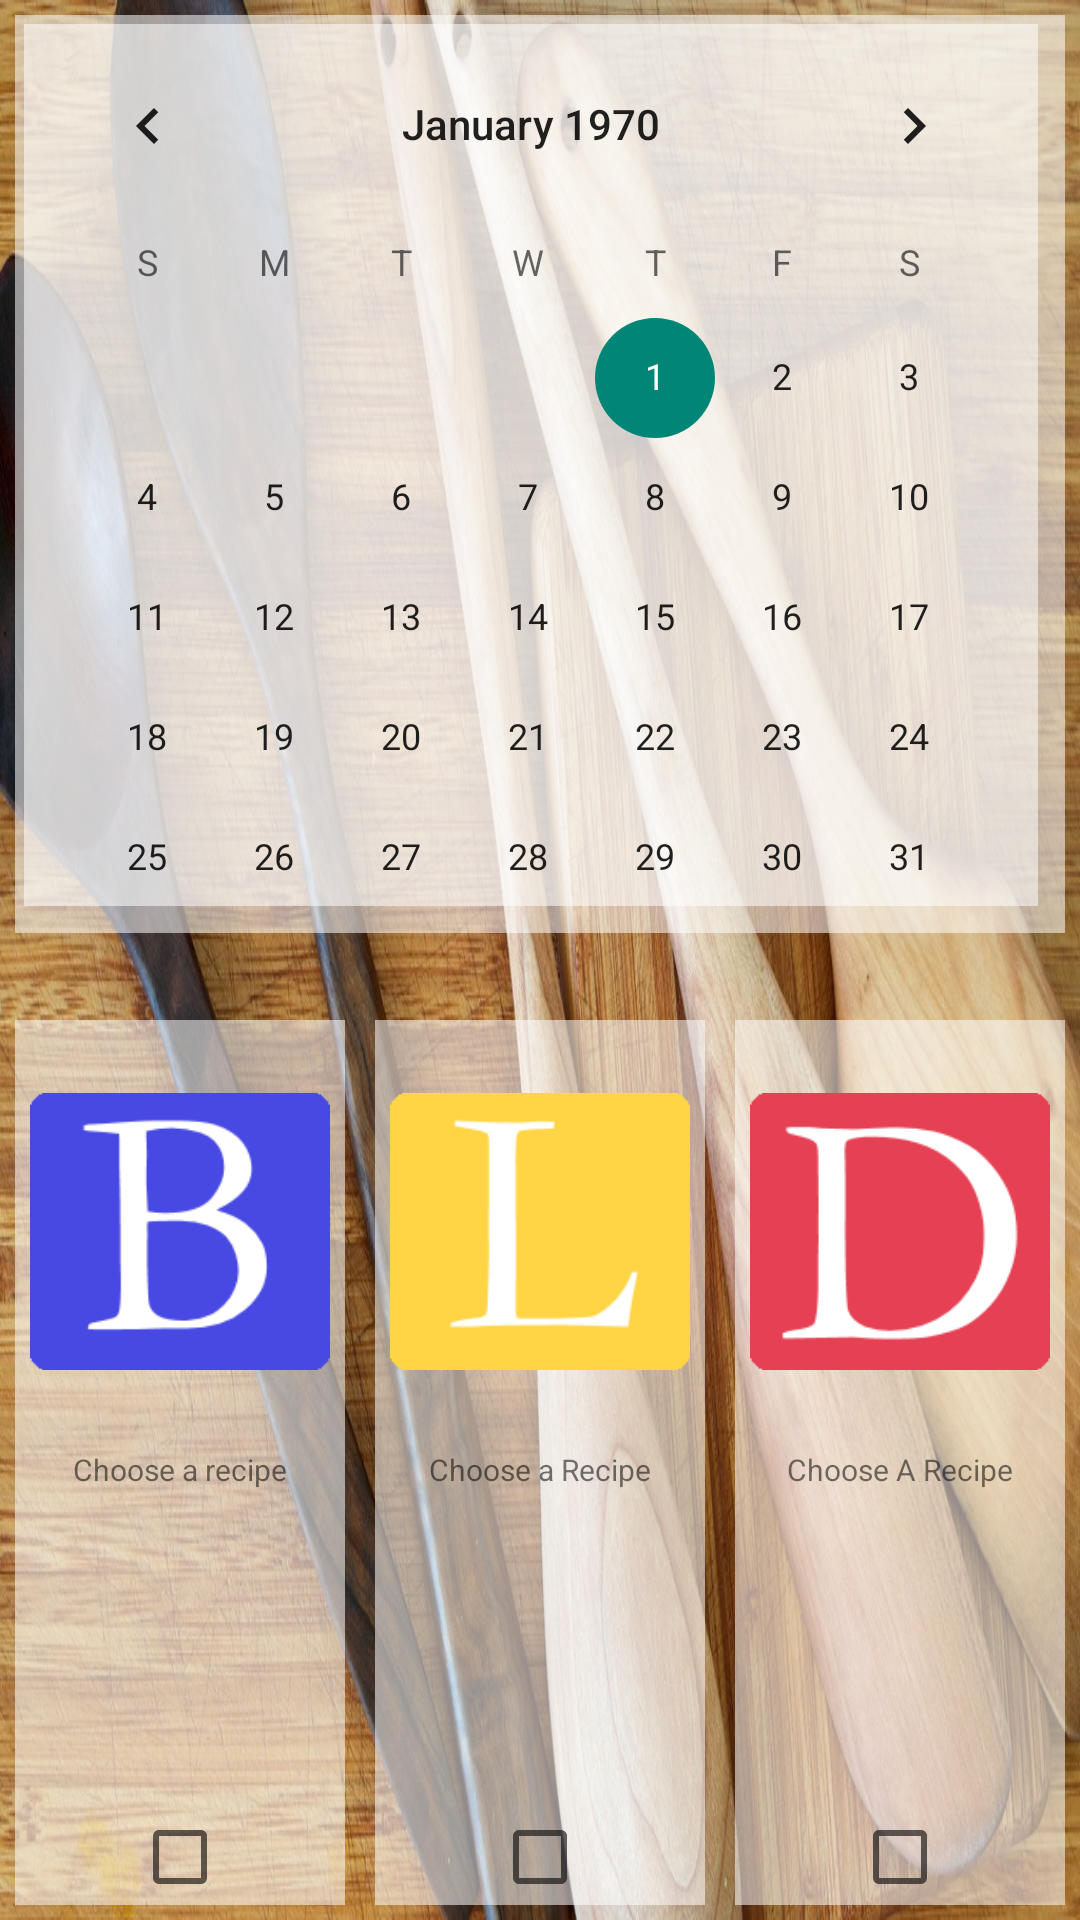

Here is an Android app screen rendered from its layout file. Give the layout XML and the strings, colors and styles it references.
<!-- AndroidManifest.xml: application theme CustomTheme -->
<!-- res/layout/activity_calendar.xml -->
<?xml version="1.0" encoding="utf-8"?>
<LinearLayout xmlns:android="http://schemas.android.com/apk/res/android"
    xmlns:tools="http://schemas.android.com/tools"
    tools:context=".Calendar"
    android:orientation="vertical" android:layout_width="match_parent"
    android:layout_height="match_parent"
    android:id="@+id/i"
    android:background="@drawable/calendar_page">

    <CalendarView
        android:background="@color/trans_white2"
        android:layout_width="match_parent"
        android:layout_height="306dp"
        android:id="@+id/calendarView"
        android:showWeekNumber="false"

        android:selectedWeekBackgroundColor="@color/trans_grey"
        android:focusedMonthDateColor="@color/coolGrey"
        android:onClick="onDateSelected"


        android:padding="3dp"
        android:layout_margin="5dp" />

    <ViewAnimator
        android:layout_width="match_parent"
        android:layout_height="match_parent"
        android:id="@+id/calendar_ViewAnimator_description">

        <LinearLayout
            android:orientation="vertical"
            android:layout_width="fill_parent"
            android:layout_height="fill_parent">

            <TextView
                android:layout_width="wrap_content"
                android:layout_height="wrap_content"
                android:id="@+id/textView22" />

            <LinearLayout
                android:orientation="horizontal" android:layout_width="match_parent"
                android:layout_height="match_parent"
                android:weightSum="3"
                android:gravity="top"
                android:id="@+id/beans">

                <LinearLayout
                    android:orientation="vertical"
                    android:layout_width="fill_parent"
                    android:layout_height="fill_parent"
                    android:layout_weight="1"
                    android:weightSum="2"
                    android:layout_gravity="top|center_horizontal"
                    android:background="@color/trans_white2"
                    android:layout_margin="5dp">

                    <ImageView
                        android:layout_width="match_parent"
                        android:layout_height="50dp"
                        android:id="@+id/calendar_breakfastPic"
                        android:src="@drawable/breakfast_icon"
                        android:layout_weight="1"
                        android:layout_margin="5dp" />

                    <TextView
                        android:layout_width="wrap_content"
                        android:layout_height="wrap_content"
                        android:textAppearance="?android:attr/textAppearanceSmall"
                        android:text="Choose a recipe"
                        android:id="@+id/calendar_breakdescr"
                        android:layout_weight="1"
                        android:layout_gravity="center_horizontal"
                        android:layout_margin="2dp"
                        android:textSize="10dp"
                        android:textIsSelectable="true"
                        android:minLines="3"
                        android:lines="3" />

                    <CheckBox
                        android:layout_width="wrap_content"
                        android:layout_height="wrap_content"
                        android:id="@+id/calendar.breakSuc"
                        android:layout_weight="1"
                        android:checked="false"
                        android:layout_gravity="center"
                        android:clickable="false" />
                </LinearLayout>

                <LinearLayout
                    android:orientation="vertical"
                    android:layout_width="fill_parent"
                    android:layout_height="fill_parent"
                    android:layout_weight="1"
                    android:layout_gravity="top"
                    android:gravity="top|center_horizontal"
                    android:weightSum="2"
                    android:id="@+id/calendar_LinearLayout_lunchDescript"
                    android:background="@color/trans_white2"
                    android:layout_margin="5dp">

                    <ImageView
                        android:layout_width="match_parent"
                        android:layout_height="50dp"
                        android:id="@+id/calendar_luncPic"
                        android:src="@drawable/lunch_icon"
                        android:contentDescription=""
                        android:layout_weight="1"
                        android:layout_margin="5dp" />

                    <TextView
                        android:layout_width="wrap_content"
                        android:layout_height="wrap_content"
                        android:text="Choose a Recipe"
                        android:id="@+id/calendar_lunchDescr"
                        android:layout_margin="2dp"
                        android:textSize="10dp"
                        android:lines="3"
                        android:layout_weight="1" />

                    <CheckBox
                        android:layout_width="wrap_content"
                        android:layout_height="wrap_content"
                        android:id="@+id/calendar_lunchSuc"
                        android:layout_weight="1"
                        android:checked="false"
                        android:clickable="false" />
                </LinearLayout>

                <LinearLayout
                    android:orientation="vertical"
                    android:layout_width="fill_parent"
                    android:layout_height="fill_parent"
                    android:layout_weight="1"
                    android:weightSum="2"
                    android:id="@+id/calendar_LinearLayout_dinnerDescrip"
                    android:background="@color/trans_white2"
                    android:layout_margin="5dp">

                    <ImageView
                        android:layout_width="match_parent"
                        android:layout_height="50dp"
                        android:id="@+id/calendar_dinnerPic"
                        android:src="@drawable/dinner_icon"
                        android:layout_weight="1"
                        android:layout_margin="5dp" />

                    <TextView
                        android:layout_width="wrap_content"
                        android:layout_height="wrap_content"
                        android:text="Choose A Recipe"
                        android:id="@+id/calendar_dinnerDescr"
                        android:layout_gravity="center_horizontal"
                        android:layout_margin="2dp"
                        android:textSize="10dp"
                        android:lines="3"
                        android:layout_weight="1" />

                    <CheckBox
                        android:layout_width="wrap_content"
                        android:layout_height="wrap_content"
                        android:id="@+id/calendar_dinnerSuc"
                        android:layout_weight="1"
                        android:checked="false"
                        android:layout_gravity="center_horizontal"
                        android:clickable="false" />
                </LinearLayout>

            </LinearLayout>

        </LinearLayout>


    </ViewAnimator>


</LinearLayout>
<!-- resources referenced by this layout -->
<resources>
  <color name="coolGrey">#666666</color>
  <color name="trans_grey">#BFcccccc</color>
  <color name="trans_white2">#8CFFFFFF</color>
  <!-- drawable breakfast_icon: png bitmap (drawable, 2980 bytes) -->
  <!-- drawable calendar_page: jpg bitmap (drawable, 343105 bytes) -->
  <!-- drawable dinner_icon: png bitmap (drawable, 2985 bytes) -->
  <!-- drawable lunch_icon: png bitmap (drawable, 2098 bytes) -->
  <style name="CustomTheme" parent="Theme.AppCompat.Light.DarkActionBar">
          
  
  
      </style>
</resources>
